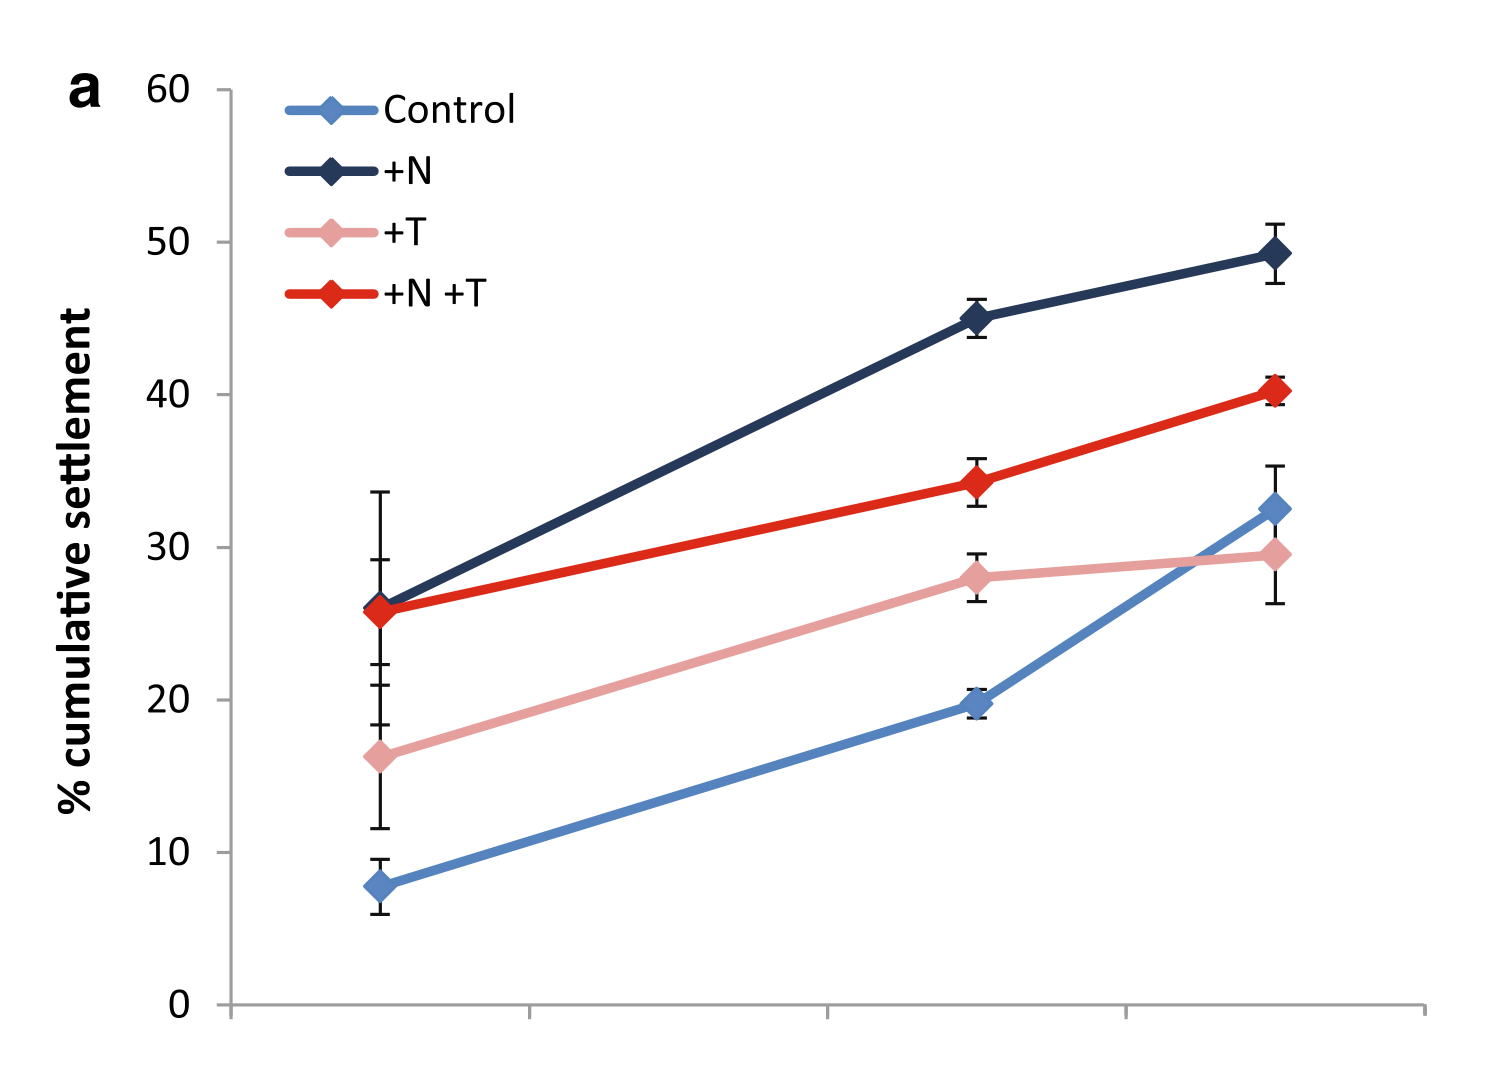

The data file committed next to this chart (first rows):
2.005917159763314, 7.764705882352942
2.006, 9.529
3.964, 19.76
3.964, 20.71
4.959, 32.47
4.959, 35.29
2.006, 16.24
2.006, 11.53
3.976, 28
3.976, 29.53
4.959, 29.53
4.959, 26.24
